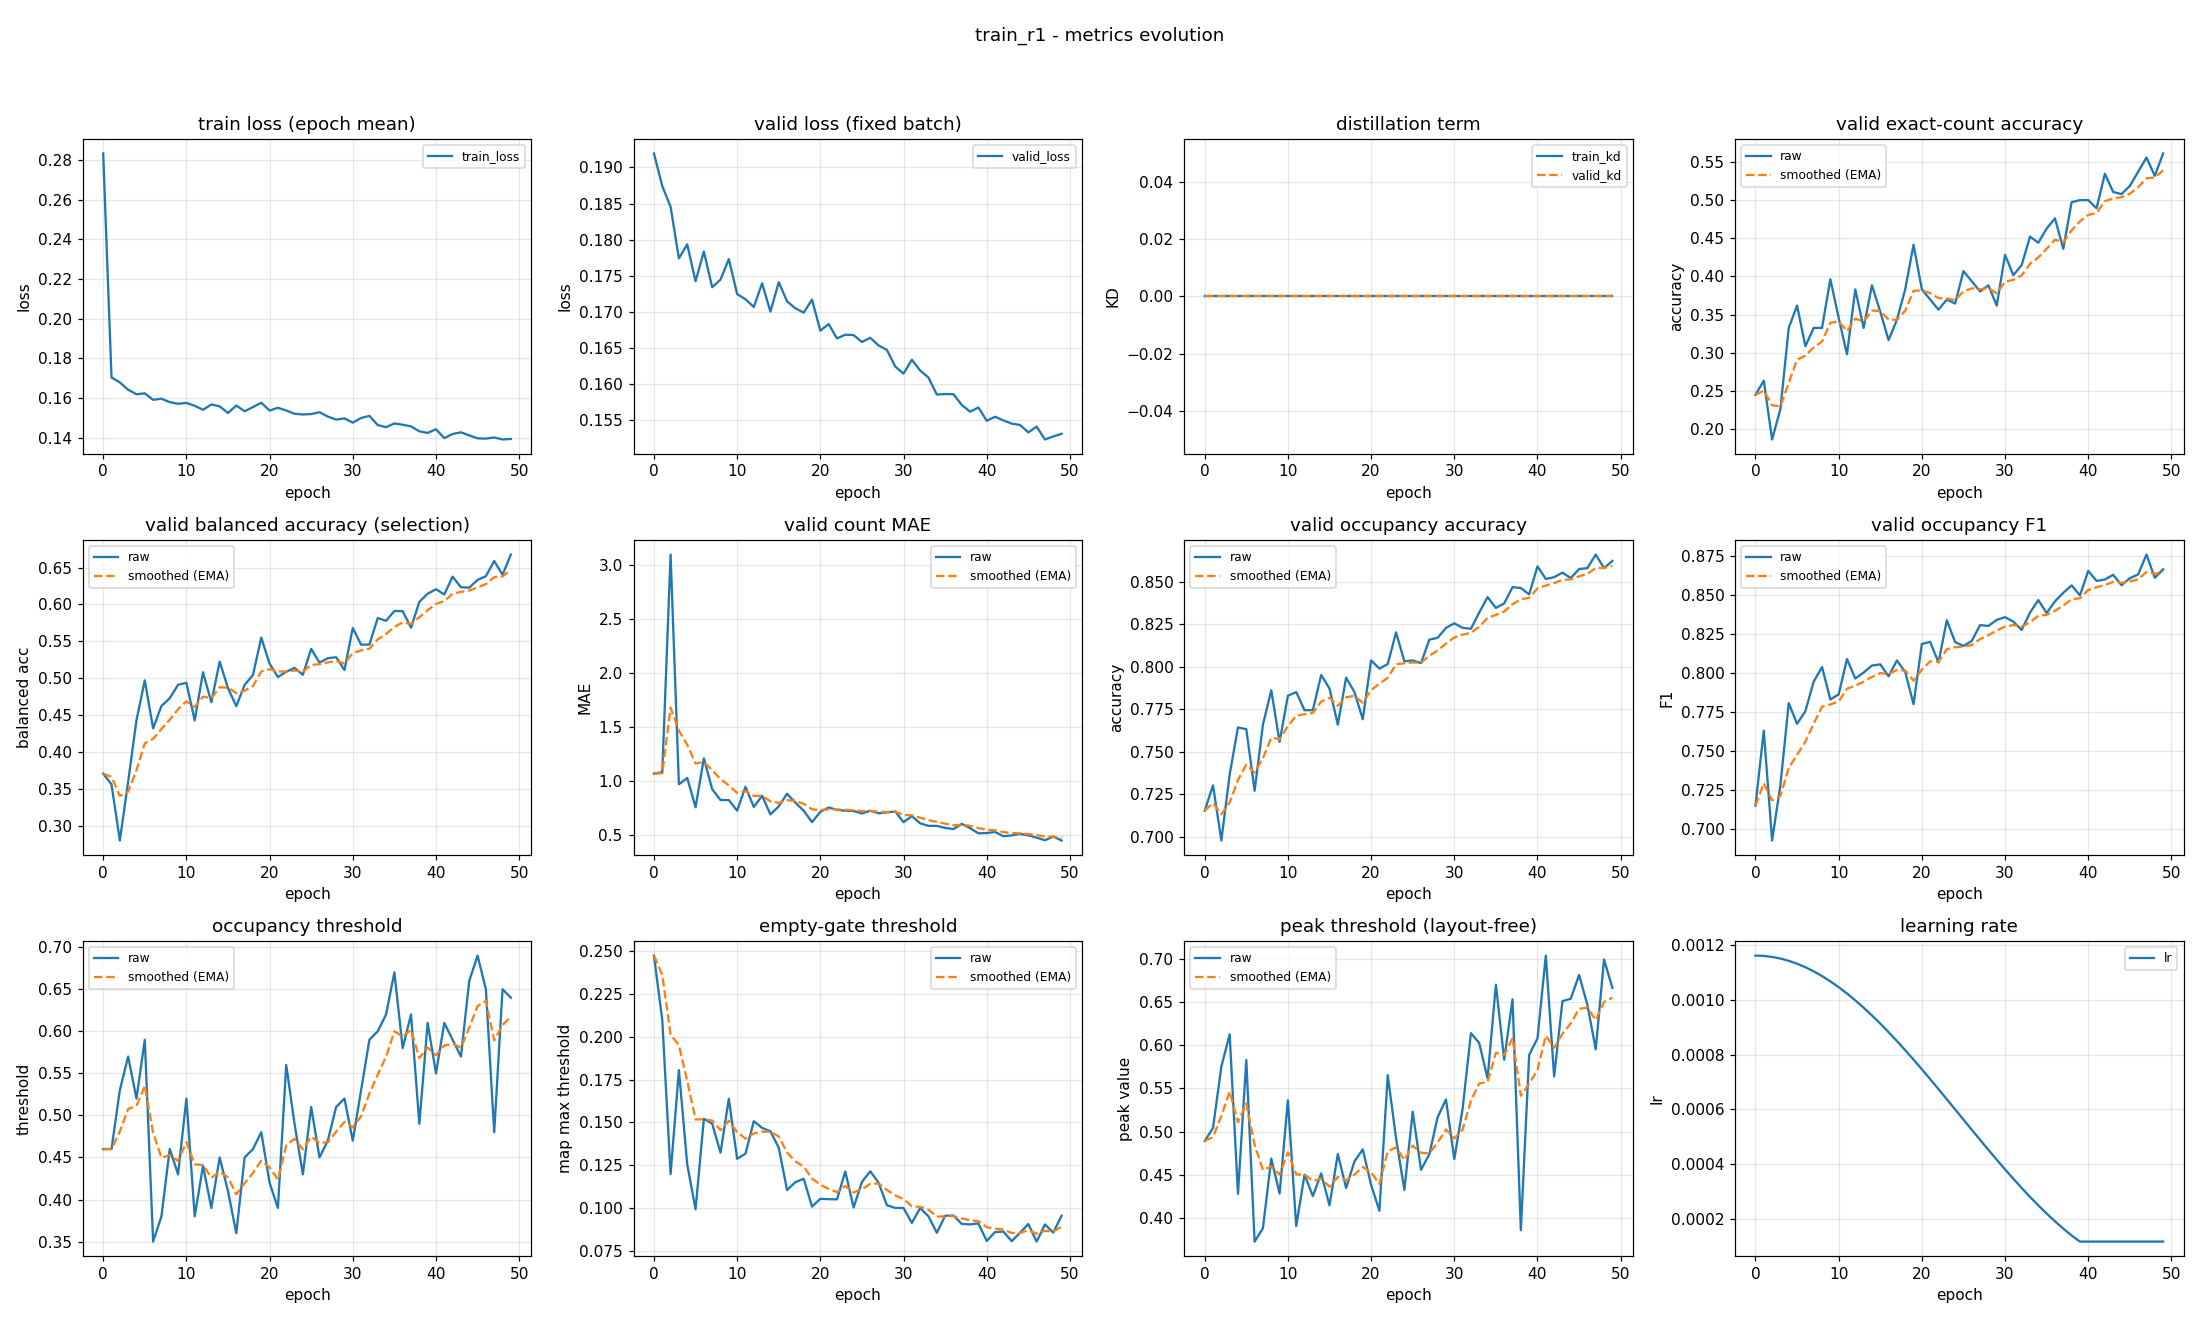

The table this chart was drawn from, first rows:
epoch, train_loss, valid_loss, train_kd, valid_kd, valid_accuracy, valid_accuracy_smoothed, valid_balanced_accuracy, valid_balanced_accuracy_smoothed, valid_mae, valid_mae_smoothed, valid_occupancy_accuracy, valid_occupancy_accuracy_smoothed, valid_occupancy_f1, valid_occupancy_f1_smoothed, valid_occupancy_threshold, valid_occupancy_threshold_smoothed, valid_empty_threshold, valid_empty_threshold_smoothed, valid_peak_threshold, valid_peak_threshold_smoothed, learning_rate
0, 0.2834, 0.1919, 0.0, 0.0, 0.2447, 0.2447, 0.371, 0.371, 1.069, 1.069, 0.7154, 0.7154, 0.715, 0.715, 0.46, 0.46, 0.2474, 0.2474, 0.489, 0.489, 0.001163
1, 0.1704, 0.1874, 0.0, 0.0, 0.2633, 0.2503, 0.3564, 0.3666, 1.082, 1.073, 0.7303, 0.7199, 0.763, 0.7294, 0.46, 0.46, 0.2099, 0.2362, 0.5042, 0.4935, 0.001161
2, 0.1679, 0.1846, 0.0, 0.0, 0.1862, 0.231, 0.2805, 0.3408, 3.098, 1.681, 0.6979, 0.7133, 0.6926, 0.7184, 0.53, 0.481, 0.1197, 0.2012, 0.575, 0.518, 0.001158
3, 0.1642, 0.1774, 0.0, 0.0, 0.2261, 0.2295, 0.3601, 0.3466, 0.9707, 1.468, 0.7367, 0.7203, 0.7282, 0.7213, 0.57, 0.5077, 0.1805, 0.195, 0.6125, 0.5463, 0.001152
4, 0.162, 0.1794, 0.0, 0.0, 0.3324, 0.2604, 0.4433, 0.3756, 1.029, 1.336, 0.7644, 0.7335, 0.7806, 0.7391, 0.52, 0.5114, 0.1254, 0.1741, 0.4278, 0.5108, 0.001144
5, 0.1624, 0.1743, 0.0, 0.0, 0.3617, 0.2908, 0.4972, 0.4121, 0.758, 1.163, 0.7633, 0.7425, 0.7674, 0.7476, 0.59, 0.535, 0.0992, 0.1517, 0.5827, 0.5324, 0.001133
6, 0.1591, 0.1784, 0.0, 0.0, 0.3085, 0.2961, 0.4323, 0.4182, 1.21, 1.177, 0.7271, 0.7379, 0.7755, 0.7559, 0.35, 0.4795, 0.1521, 0.1518, 0.3726, 0.4844, 0.00112
7, 0.1597, 0.1734, 0.0, 0.0, 0.3324, 0.307, 0.4626, 0.4315, 0.9255, 1.102, 0.766, 0.7463, 0.7944, 0.7675, 0.38, 0.4496, 0.1492, 0.151, 0.3881, 0.4555, 0.001105
8, 0.158, 0.1745, 0.0, 0.0, 0.3324, 0.3146, 0.4731, 0.444, 0.8245, 1.018, 0.7862, 0.7583, 0.8037, 0.7784, 0.46, 0.4527, 0.1323, 0.1454, 0.4687, 0.4595, 0.001088
9, 0.1571, 0.1773, 0.0, 0.0, 0.3963, 0.3391, 0.4913, 0.4582, 0.8245, 0.9602, 0.7559, 0.7575, 0.783, 0.7797, 0.43, 0.4459, 0.1638, 0.1509, 0.4282, 0.4501, 0.001069
10, 0.1576, 0.1725, 0.0, 0.0, 0.3457, 0.3411, 0.494, 0.4689, 0.7261, 0.89, 0.783, 0.7652, 0.7862, 0.7817, 0.52, 0.4681, 0.1287, 0.1442, 0.5361, 0.4759, 0.001047
11, 0.1561, 0.1718, 0.0, 0.0, 0.2979, 0.3281, 0.4431, 0.4611, 0.9468, 0.907, 0.7851, 0.7711, 0.8089, 0.7898, 0.38, 0.4417, 0.1317, 0.1405, 0.3906, 0.4503, 0.001024
12, 0.1541, 0.1707, 0.0, 0.0, 0.383, 0.3446, 0.5082, 0.4753, 0.7606, 0.8631, 0.7745, 0.7721, 0.7963, 0.7918, 0.44, 0.4412, 0.1507, 0.1435, 0.4501, 0.4502, 0.0009989
13, 0.1568, 0.174, 0.0, 0.0, 0.3324, 0.3409, 0.4677, 0.473, 0.8644, 0.8635, 0.7745, 0.7728, 0.8002, 0.7943, 0.39, 0.4258, 0.1467, 0.1445, 0.4253, 0.4428, 0.0009722
14, 0.1559, 0.1701, 0.0, 0.0, 0.3883, 0.3552, 0.5226, 0.4879, 0.6915, 0.8119, 0.7952, 0.7796, 0.8047, 0.7974, 0.45, 0.4331, 0.1448, 0.1446, 0.4515, 0.4454, 0.0009438
15, 0.1525, 0.1741, 0.0, 0.0, 0.3537, 0.3547, 0.4867, 0.4875, 0.766, 0.7981, 0.7872, 0.7819, 0.8054, 0.7998, 0.41, 0.4262, 0.1352, 0.1418, 0.4145, 0.4361, 0.0009139
16, 0.1563, 0.1715, 0.0, 0.0, 0.3165, 0.3433, 0.4623, 0.48, 0.883, 0.8236, 0.766, 0.7771, 0.7978, 0.7992, 0.36, 0.4063, 0.1104, 0.1324, 0.4739, 0.4475, 0.0008827
17, 0.1534, 0.1705, 0.0, 0.0, 0.3431, 0.3432, 0.4912, 0.4833, 0.8005, 0.8167, 0.7936, 0.782, 0.8079, 0.8018, 0.45, 0.4194, 0.1151, 0.1272, 0.4347, 0.4436, 0.0008502
18, 0.1555, 0.1699, 0.0, 0.0, 0.383, 0.3551, 0.5044, 0.4896, 0.7261, 0.7895, 0.7851, 0.783, 0.8006, 0.8015, 0.46, 0.4316, 0.1171, 0.1241, 0.4655, 0.4502, 0.0008166
19, 0.1577, 0.1717, 0.0, 0.0, 0.4415, 0.381, 0.5552, 0.5093, 0.6197, 0.7385, 0.7691, 0.7788, 0.7799, 0.795, 0.48, 0.4461, 0.1008, 0.1171, 0.4794, 0.4589, 0.0007821
20, 0.1537, 0.1674, 0.0, 0.0, 0.383, 0.3816, 0.5198, 0.5125, 0.7154, 0.7316, 0.8037, 0.7863, 0.8185, 0.802, 0.42, 0.4383, 0.1053, 0.1136, 0.4383, 0.4528, 0.0007467
21, 0.1551, 0.1683, 0.0, 0.0, 0.3697, 0.378, 0.5018, 0.5093, 0.7553, 0.7387, 0.7989, 0.7901, 0.8198, 0.8074, 0.39, 0.4238, 0.1051, 0.111, 0.4083, 0.4394, 0.0007107
22, 0.1538, 0.1663, 0.0, 0.0, 0.3564, 0.3715, 0.5089, 0.5091, 0.734, 0.7373, 0.8016, 0.7935, 0.8066, 0.8072, 0.56, 0.4647, 0.105, 0.1092, 0.5653, 0.4772, 0.0006741
23, 0.1521, 0.1669, 0.0, 0.0, 0.3697, 0.371, 0.5142, 0.5106, 0.7261, 0.7339, 0.8202, 0.8015, 0.8337, 0.8151, 0.49, 0.4723, 0.1213, 0.1128, 0.4923, 0.4817, 0.0006372
24, 0.1518, 0.1668, 0.0, 0.0, 0.3644, 0.369, 0.5049, 0.5089, 0.7234, 0.7308, 0.8032, 0.802, 0.8197, 0.8165, 0.43, 0.4596, 0.1002, 0.1091, 0.4325, 0.4669, 0.0006
25, 0.152, 0.1659, 0.0, 0.0, 0.4069, 0.3804, 0.5399, 0.5182, 0.6995, 0.7214, 0.8037, 0.8025, 0.8172, 0.8167, 0.51, 0.4747, 0.1152, 0.1109, 0.523, 0.4838, 0.0005627
26, 0.1529, 0.1664, 0.0, 0.0, 0.3936, 0.3843, 0.5212, 0.5191, 0.7261, 0.7228, 0.8021, 0.8024, 0.8205, 0.8178, 0.45, 0.4673, 0.1214, 0.1141, 0.4557, 0.4753, 0.0005255
27, 0.1507, 0.1654, 0.0, 0.0, 0.3803, 0.3831, 0.5272, 0.5216, 0.7021, 0.7166, 0.816, 0.8065, 0.8306, 0.8217, 0.47, 0.4681, 0.1147, 0.1143, 0.4737, 0.4749, 0.0004885
28, 0.1492, 0.1648, 0.0, 0.0, 0.3883, 0.3847, 0.5286, 0.5237, 0.7101, 0.7146, 0.817, 0.8096, 0.83, 0.8242, 0.51, 0.4807, 0.1016, 0.1105, 0.5165, 0.4874, 0.000452
29, 0.1498, 0.1625, 0.0, 0.0, 0.3617, 0.3778, 0.5112, 0.5199, 0.7181, 0.7157, 0.8229, 0.8136, 0.8339, 0.8271, 0.52, 0.4925, 0.1, 0.1073, 0.5371, 0.5023, 0.0004159
30, 0.1476, 0.1615, 0.0, 0.0, 0.4282, 0.3929, 0.5682, 0.5344, 0.6197, 0.6869, 0.8255, 0.8172, 0.8357, 0.8297, 0.47, 0.4857, 0.09994, 0.1051, 0.468, 0.492, 0.0003806
31, 0.15, 0.1634, 0.0, 0.0, 0.4016, 0.3955, 0.5456, 0.5378, 0.6755, 0.6835, 0.8229, 0.8189, 0.8327, 0.8306, 0.53, 0.499, 0.09123, 0.1009, 0.5261, 0.5022, 0.000346
32, 0.1511, 0.1619, 0.0, 0.0, 0.4149, 0.4013, 0.5458, 0.5402, 0.609, 0.6611, 0.8223, 0.8199, 0.8275, 0.8297, 0.59, 0.5263, 0.09994, 0.1006, 0.6138, 0.5357, 0.0003124
33, 0.1464, 0.1609, 0.0, 0.0, 0.4521, 0.4166, 0.5816, 0.5526, 0.5851, 0.6383, 0.8319, 0.8235, 0.8386, 0.8323, 0.6, 0.5484, 0.09507, 0.09897, 0.6023, 0.5557, 0.00028
34, 0.1454, 0.1586, 0.0, 0.0, 0.4441, 0.4248, 0.5779, 0.5602, 0.5851, 0.6224, 0.841, 0.8288, 0.8466, 0.8366, 0.62, 0.5699, 0.08545, 0.09492, 0.5614, 0.5574, 0.0002487
35, 0.1472, 0.1587, 0.0, 0.0, 0.4628, 0.4362, 0.5912, 0.5695, 0.5665, 0.6056, 0.8346, 0.8305, 0.8383, 0.8371, 0.67, 0.5999, 0.09543, 0.09507, 0.6699, 0.5912, 0.0002189
36, 0.1466, 0.1586, 0.0, 0.0, 0.4761, 0.4482, 0.5909, 0.5759, 0.5559, 0.5907, 0.8372, 0.8325, 0.8458, 0.8397, 0.58, 0.5939, 0.0956, 0.09523, 0.5832, 0.5888, 0.0001905
37, 0.1458, 0.1571, 0.0, 0.0, 0.4362, 0.4446, 0.5686, 0.5737, 0.6037, 0.5946, 0.8468, 0.8368, 0.8512, 0.8432, 0.62, 0.6018, 0.09065, 0.09386, 0.653, 0.608, 0.0001637
38, 0.1432, 0.1562, 0.0, 0.0, 0.4973, 0.4604, 0.6035, 0.5827, 0.5638, 0.5854, 0.8463, 0.8396, 0.856, 0.847, 0.49, 0.5682, 0.09041, 0.09282, 0.3858, 0.5414, 0.0001387
39, 0.1424, 0.1568, 0.0, 0.0, 0.5, 0.4723, 0.6146, 0.5922, 0.516, 0.5645, 0.8426, 0.8405, 0.8496, 0.8478, 0.61, 0.5808, 0.09092, 0.09225, 0.5887, 0.5555, 0.0001163
40, 0.1443, 0.155, 0.0, 0.0, 0.5, 0.4806, 0.6206, 0.6007, 0.5186, 0.5508, 0.859, 0.8461, 0.8653, 0.853, 0.55, 0.5715, 0.0807, 0.08878, 0.6078, 0.5712, 0.0001163
41, 0.1398, 0.1555, 0.0, 0.0, 0.4894, 0.4832, 0.6136, 0.6046, 0.5293, 0.5443, 0.8516, 0.8477, 0.8589, 0.8548, 0.61, 0.5831, 0.08589, 0.08792, 0.7035, 0.6109, 0.0001163
42, 0.1419, 0.155, 0.0, 0.0, 0.5346, 0.4986, 0.6376, 0.6145, 0.4894, 0.5278, 0.8527, 0.8492, 0.8597, 0.8563, 0.59, 0.5852, 0.08618, 0.0874, 0.5638, 0.5968, 0.0001163
43, 0.1428, 0.1546, 0.0, 0.0, 0.5106, 0.5022, 0.6233, 0.6172, 0.4973, 0.5187, 0.8553, 0.851, 0.8628, 0.8582, 0.57, 0.5806, 0.08055, 0.08534, 0.6509, 0.613, 0.0001163
44, 0.1412, 0.1544, 0.0, 0.0, 0.508, 0.504, 0.6228, 0.6188, 0.5106, 0.5163, 0.8521, 0.8514, 0.8561, 0.8576, 0.66, 0.6044, 0.08551, 0.08539, 0.6537, 0.6252, 0.0001163
45, 0.1397, 0.1533, 0.0, 0.0, 0.5186, 0.5084, 0.6332, 0.6231, 0.4973, 0.5106, 0.8574, 0.8532, 0.8606, 0.8585, 0.69, 0.6301, 0.09061, 0.08696, 0.6811, 0.642, 0.0001163
46, 0.1396, 0.1541, 0.0, 0.0, 0.5372, 0.517, 0.6383, 0.6277, 0.4761, 0.5002, 0.858, 0.8546, 0.863, 0.8598, 0.65, 0.6361, 0.08033, 0.08497, 0.6465, 0.6433, 0.0001163
47, 0.1402, 0.1524, 0.0, 0.0, 0.5559, 0.5287, 0.6588, 0.637, 0.4521, 0.4858, 0.866, 0.858, 0.8757, 0.8646, 0.48, 0.5892, 0.09033, 0.08658, 0.5952, 0.6289, 0.0001163
48, 0.1391, 0.1528, 0.0, 0.0, 0.5319, 0.5296, 0.6402, 0.638, 0.4867, 0.4861, 0.858, 0.858, 0.8609, 0.8635, 0.65, 0.6075, 0.0856, 0.08629, 0.6991, 0.6499, 0.0001163
49, 0.1394, 0.1532, 0.0, 0.0, 0.5612, 0.5391, 0.6676, 0.6468, 0.4495, 0.4751, 0.8622, 0.8593, 0.8663, 0.8643, 0.64, 0.6172, 0.09546, 0.08904, 0.6662, 0.6548, 0.0001163
